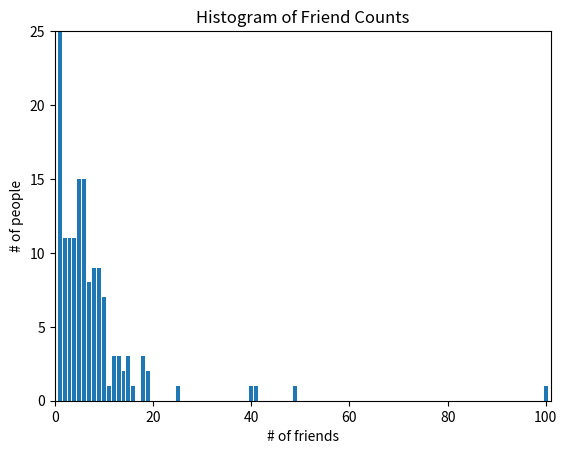

Python code for this plot:
import matplotlib.pyplot as plt
from collections import Counter
from typing import List,Tuple

# Define num_friends with 50 additional data points
num_friends = [
    100, 49, 41, 40, 25, 19, 19, 18, 18, 18, 16, 15, 15, 15, 14, 14, 13, 13, 13, 12,
    12, 12, 11, 10, 10, 10, 10, 10, 10, 10, 9, 9, 9, 9, 9, 9, 9, 9, 9, 8,
    8, 8, 8, 8, 8, 8, 8, 8, 7, 7, 7, 7, 7, 7, 7, 7, 6, 6, 6, 6, 6, 6, 6, 6,
    6, 6, 6, 6, 6, 6, 6, 5, 5, 5, 5, 5, 5, 5, 5, 5, 5, 5, 5, 5, 5, 5, 4, 4,
    4, 4, 4, 4, 4, 4, 4, 4, 4, 3, 3, 3, 3, 3, 3, 3, 3, 3, 3, 3, 2, 2, 2, 2,
    2, 2, 2, 2, 2, 2, 2, 1, 1, 1, 1, 1, 1, 1, 1, 1, 1, 1, 1, 1, 1, 1, 1, 1,
    1, 1, 1, 1, 1, 1, 1, 1, 1, 1, 1, 1, 1, 1, 1, 1, 1, 1, 1, 1, 1, 1, 1, 1,
    1, 1, 1, 1, 1, 1, 1, 1, 1, 1, 1, 1, 1, 1, 1, 1, 1, 1, 1, 1, 1, 1, 1, 1,
    1, 1, 1, 1, 1, 1, 1, 1, 1, 1, 1, 1, 1, 1, 1, 1, 1, 1, 1, 1, 1, 1, 1, 1,
    1, 1, 1, 1, 1, 1, 1, 1, 1, 1, 1, 1, 1, 1, 1, 1, 1, 1, 1, 1, 1, 1, 1, 1
]

# Calculate the histogram
friends_counts = Counter(num_friends)
xs = range(101)
ys = [friends_counts[x] for x in xs]

# Plot the histogram
plt.bar(xs, ys)
plt.axis([0, 101, 0, 25])
plt.title("Histogram of Friend Counts")
plt.xlabel("# of friends")
plt.ylabel("# of people")
#plt.show()

# Calculate and print required values
num_points = len(num_friends)
largest_value = max(num_friends)
smallest_value = min(num_friends)
sorted_values = sorted(num_friends)

print(f"Number of points: {num_points}")
print(f"Largest value: {largest_value}")
print(f"Smallest value: {smallest_value}")
print(f"Sorted values: {sorted_values}")

def mean(xs:List[float])->float:
    return sum(xs)/len(xs)
mean=mean(num_friends)
print(f"Mean value:{mean}")
